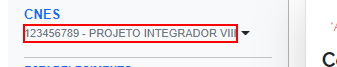
Task: Processo de automação 
Workflow: RPA g-ROBOT Notifica

Step 1: click on the element

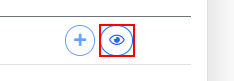
Step 2: click on the link 'Visualizar Notificação'

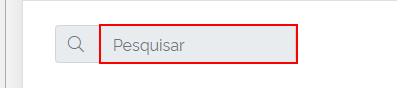
Step 3: type [nome] into the text box

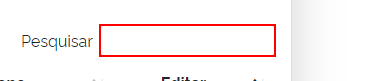
Step 4: type [nome] into the text box

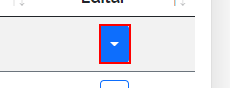
Step 5: click on the button

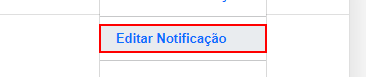
Step 6: click on the link 'Editar Notificação'

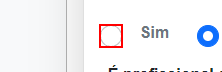
Step 7: click on the text box

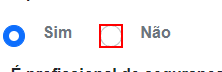
Step 8: click on the text box 'flexRadioDefault1'

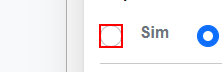
Step 9: click on the text box 'flexRadioDefault2'

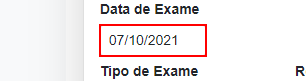
Step 10: type [data_atual] into the text box

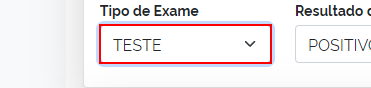
Step 11: select "IGM" in the drop-down

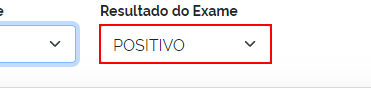
Step 12: select "NEGATIVO" in the drop-down

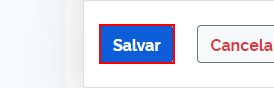
Step 13: click on the link 'Salvar'
